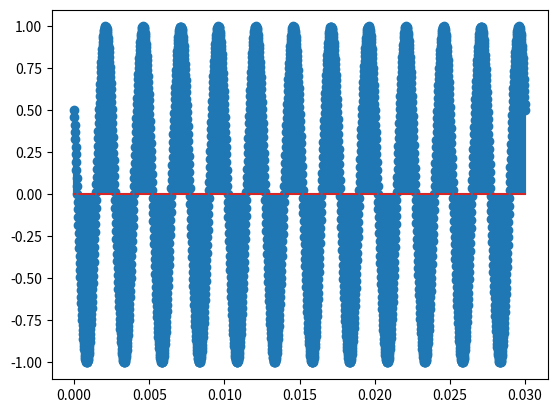

Here is the Python script that generated this plot: (Note: this script raises an exception after producing the figure.)
import numpy as np
import matplotlib.pyplot as plt

# Ex 2 a:

startTime = 0
endTime = 0.03
nrEsantioane = 1600
functiaX = lambda t : np.cos(800 * np.pi * t + np.pi / 3) # 400 Hz - 800 / 2
t = np.linspace(startTime, endTime, nrEsantioane)
x = np.vectorize(functiaX)(t)

plt.stem(t, x)
plt.plot(t, x)
plt.savefig('Laborator1/exercitiu2figura1.pdf')
plt.show()

# Ex 2 b:
startTime = 0 
endTime = 3
functiaY = lambda t : np.sin(1600 * np.pi * t) # 800 Hz - 1600 / 2
t = np.linspace(startTime, endTime, 10000)
x = np.vectorize(functiaY)(t)

plt.stem(t, x)
plt.plot(t, x)
plt.savefig('Laborator1/exercitiu2figura2.pdf')
plt.show()

# Ex 2 c:
startTime = 0
endTime = 3

functiaZ = lambda t: 2 * np.mod(240 * t, 1) - 1.0 
t = np.linspace(startTime, endTime, 1000)
x = np.vectorize(functiaZ)(t)
plt.plot(t, x)
plt.savefig('Laborator1/exercitiu2figura3.pdf')
plt.show()

# Ex 2 d:
functiaD = lambda t: np.sign(np.sin(600 * np.pi * t))
t = np.linspace(startTime, endTime, 2000)
x = np.vectorize(functiaD)(t)
plt.stem(t, x)
plt.plot(t, x)
plt.savefig('Laborator1/exercitiu2figura4.pdf')
plt.show()

# Ex 2 e:
x = np.random.rand(128, 128)
plt.imshow(x)
plt.savefig('Laborator1/exercitiu2figura5.pdf')
plt.show()

# Ex 2 f:
x = np.linspace(0, 1, 128 * 128)
x = np.reshape(x, (128, 128))
print(x[0, :])
plt.imshow(x)
plt.savefig('Laborator1/exercitiu2figura6.pdf')
plt.show()